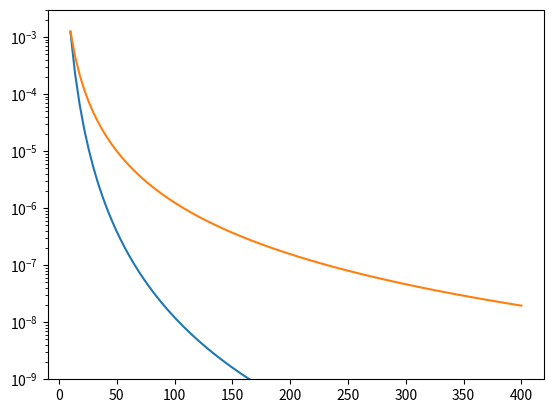

The matplotlib source for this figure:
import numpy as np
import matplotlib.pyplot as plt



T_resp = 5
T_delays = np.linspace(10,400,100)

scaling_ghost = np.pi**4/4 * T_resp * T_delays**-5
scaling_lc = T_resp * (T_delays**-3) / 4

scaling_ghost_eq = 3*np.pi**4/32 * T_delays**-4
scaling_lc_eq =  (T_delays**-2)/24 



#plt.subplot(121)
plt.semilogy(T_delays,scaling_ghost,color = '#1f77b4')
plt.semilogy(T_delays,scaling_lc,color = '#ff7f0e')
plt.ylim([1e-9,3e-3])
plt.savefig('scaling.pdf')
#plt.subplot(122)
#plt.semilogy(T_delays,scaling_ghost_eq,color = '#1f77b4',ls = '--')
#plt.semilogy(T_delays,scaling_lc_eq,color = '#ff7f0e',ls = '--')
#plt.ylim([1e-9,1e-2])